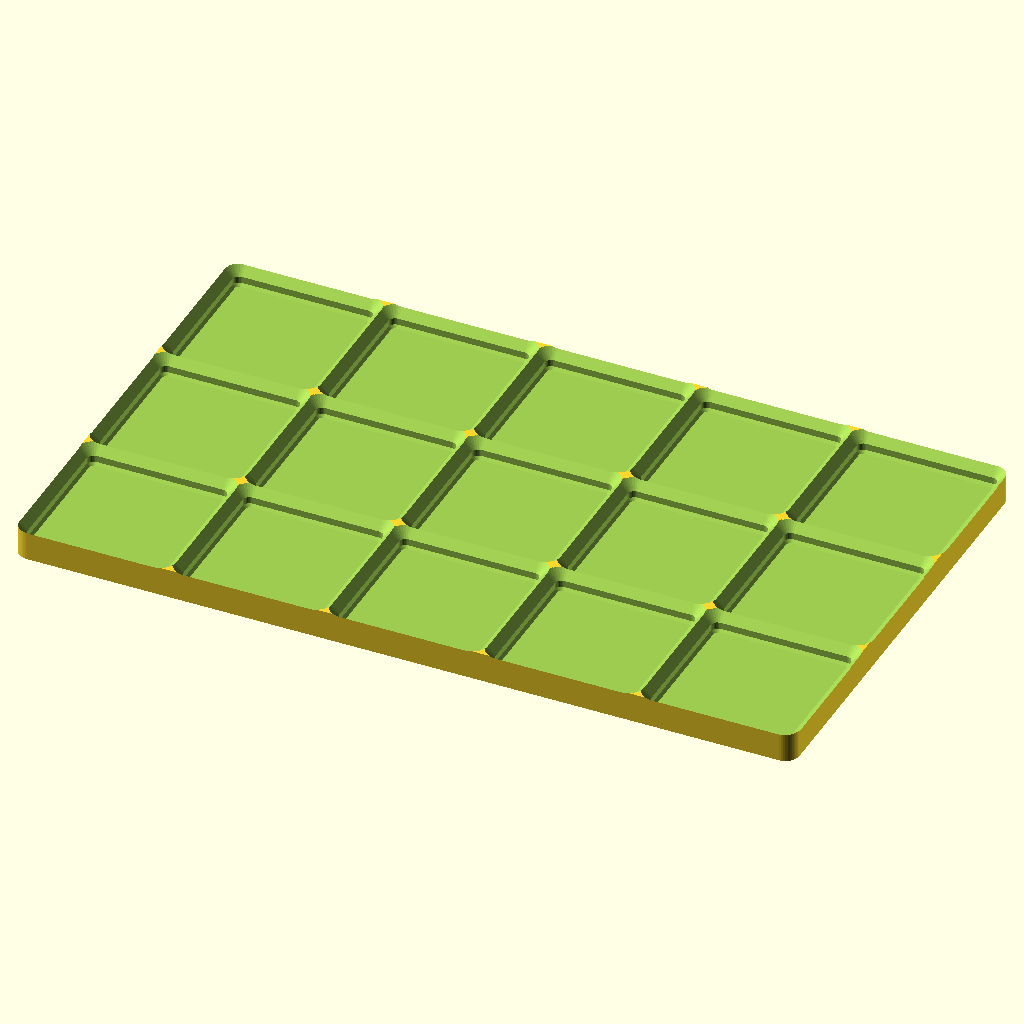
Cell 1 — every parameter at its default value.
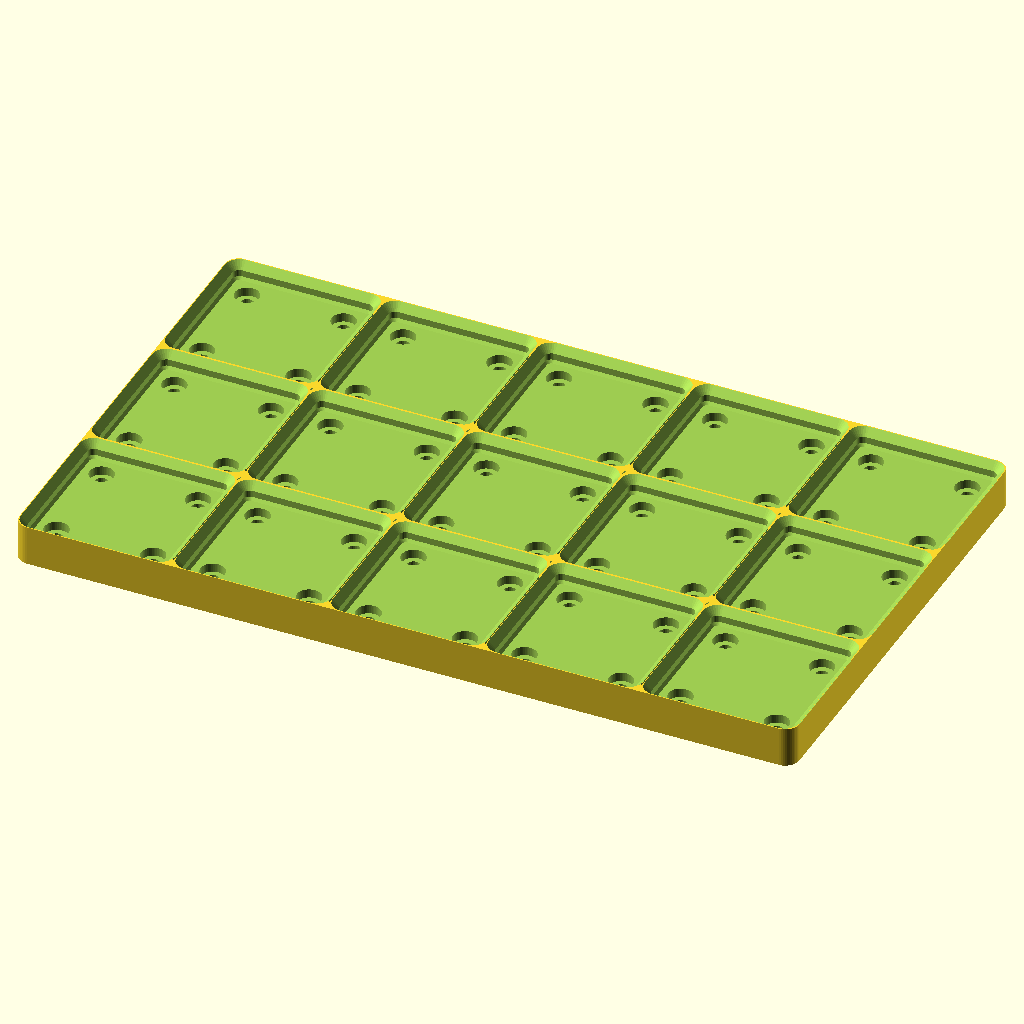
Cell 2: weighted = true (everything else at default).
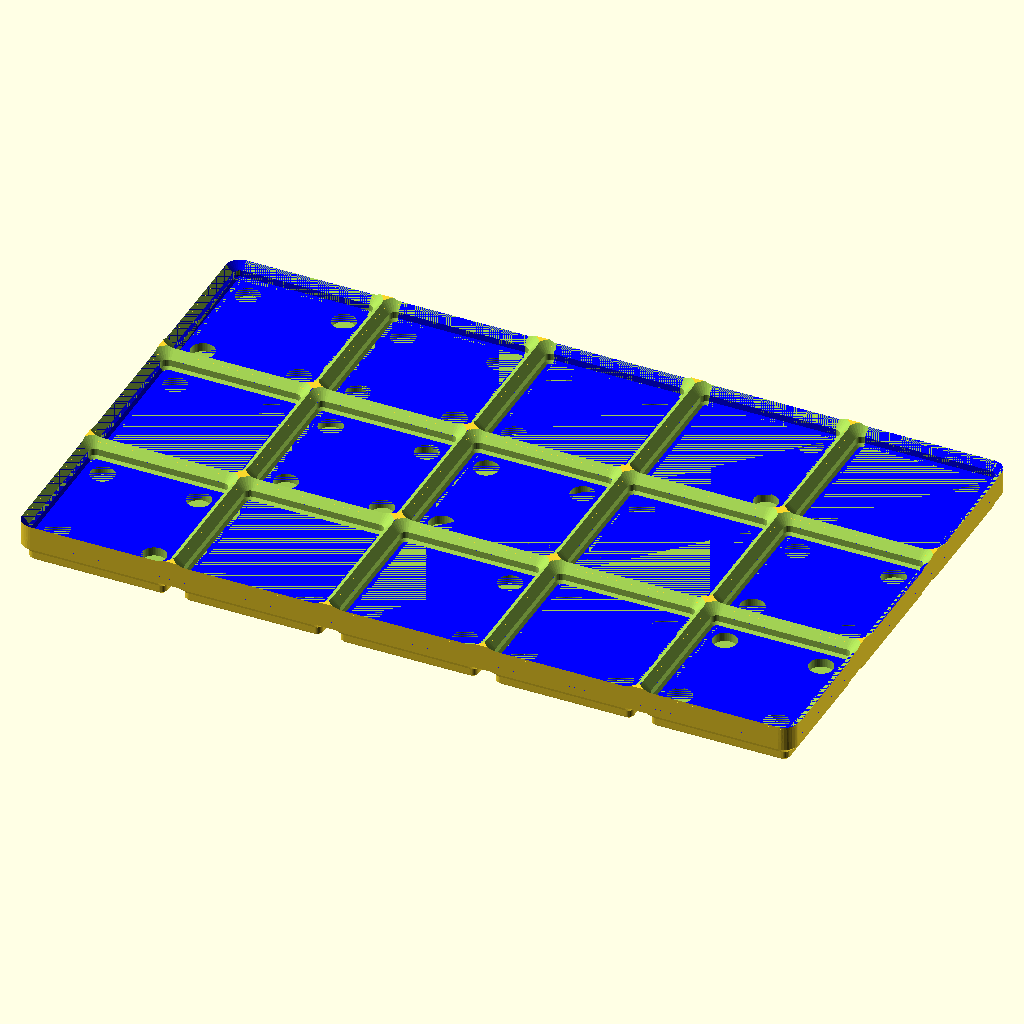
Cell 3: the same model with lid = true.
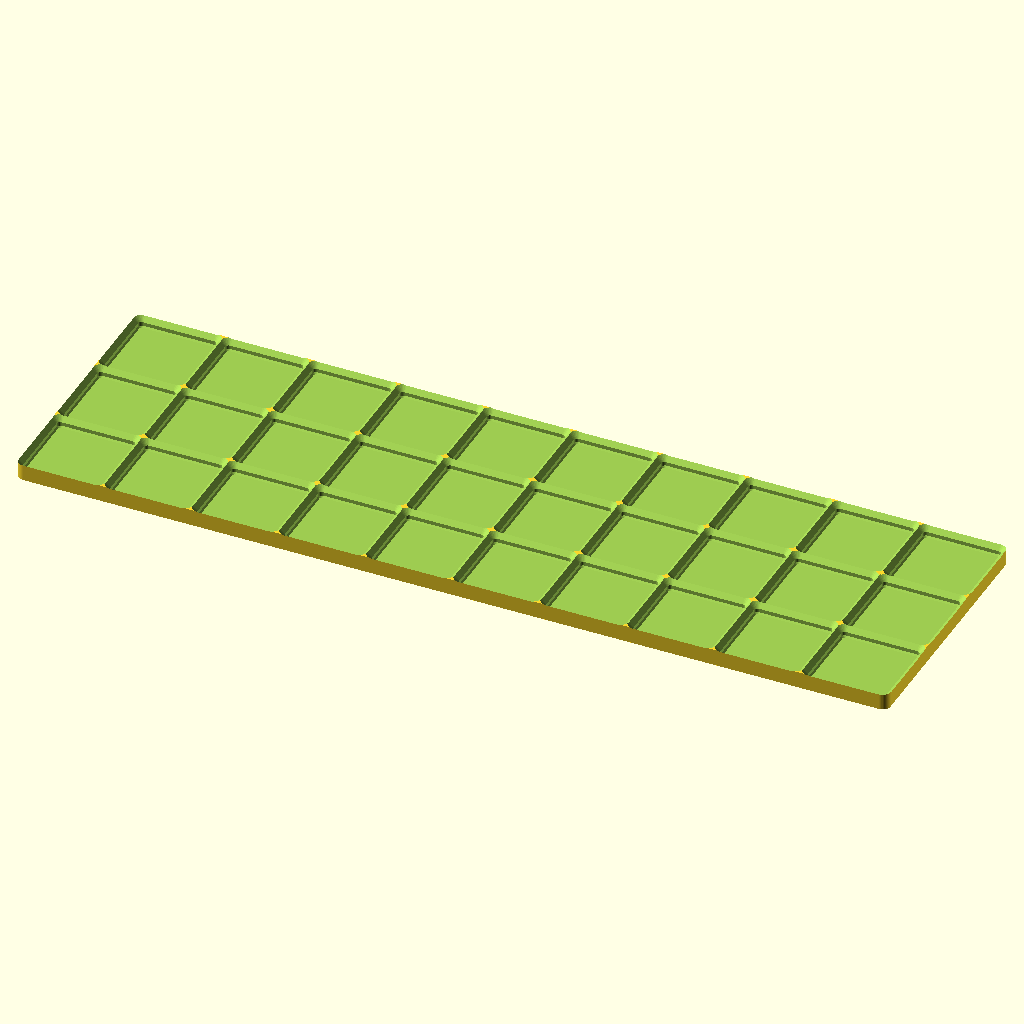
Cell 4: xsize = 10 (everything else at default).
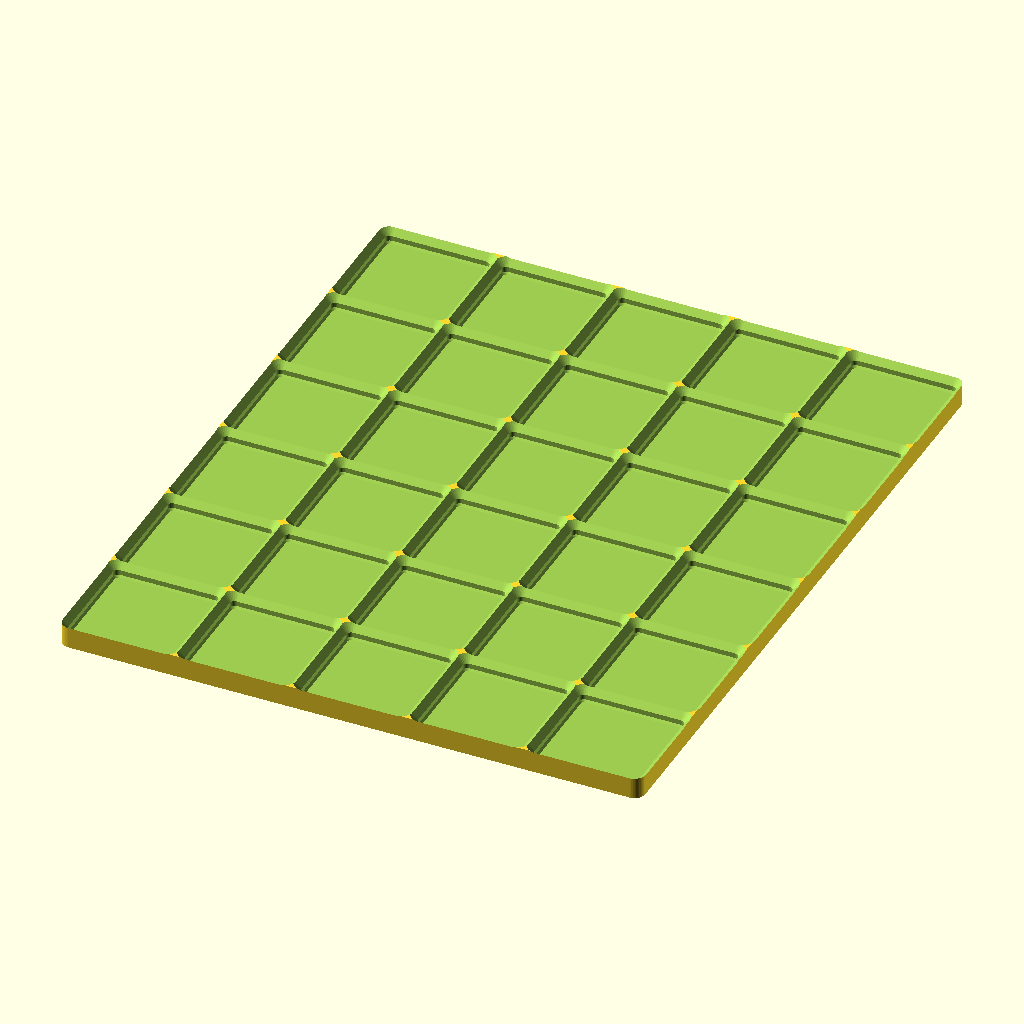
Cell 5: ysize = 6 (everything else at default).
The same orthographic view direction (rotation 55°, 0°, 25°; colour scheme Cornfield) for every cell, with the view re-fitted per cell, so scale and position can differ between cells.
Source of the model, cad/library/gridfinity/gridfinity/gridfinity_baseplate.scad:
// Note 1.
/* [Assembly display] */
// Note 2.
view = "default"; // [default, together, exploded]

include <gridfinity_modules.scad>
include <gridfinity-magnets.scad>

xsize = 5;
ysize = 3;
weighted = false;
lid = false;
floor_thickness = 3.0;  // Note 3.

magnet_hole_d = 10.5;   // Note 4.
magnet_cav_h = 2.2;     // Note 5.
magnet_skin = 0.4;      // Note 6.

module base_lid(num_x, num_y) {
  magnet_od = 6.5;
  magnet_position = min(gridfinity_pitch/2-8, gridfinity_pitch/2-4-magnet_od/2);
  magnet_thickness = 2.4;
  eps = 0.1;

  translate([0, 0, 7]) frame_plain(xsize, ysize, trim=0.25);
  difference() {
    grid_block(xsize, ysize, 1, magnet_diameter=0, screw_depth=0);
    gridcopy(num_x, num_y) {
      cornercopy(magnet_position) {
        translate([0, 0, 7-magnet_thickness])
        cylinder(d=magnet_od, h=magnet_thickness+eps, $fn=48);
      }
    }
  }
}

module weighted_baseplate(num_x, num_y) {
  magnet_od = 6.5;
  magnet_position = min(gridfinity_pitch/2-8, gridfinity_pitch/2-4-magnet_od/2);
  magnet_thickness = 2.4;
  eps = 0.1;

  difference() {
    frame_plain(num_x, num_y, 6.4);

    gridcopy(num_x, num_y) {
      cornercopy(magnet_position) {
        translate([0, 0, -magnet_thickness])
        cylinder(d=magnet_od, h=magnet_thickness+eps, $fn=48);

        translate([0, 0, -6.4]) cylinder(d=3.5, h=6.4, $fn=24);

        // Note 7.
        translate([0, 0, -6.41]) cylinder(d1=8.5, d2=3.5, h=2.5, $fn=24);
      }

      translate([-10.7, -10.7, -6.41]) cube([21.4, 21.4, 4.01]);

      for (a2=[0,90]) rotate([0, 0, a2])
      hull() for (a=[0, 180]) rotate([0, 0, a])
      translate([-14.9519, 0, -6.41]) cylinder(d=8.5, h=2.01, $fn=24);
    }
  }
}

// Note 8.

module frame_plain(num_x, num_y, extra_down=0, trim=0, floor_ht=0,
                   magnet_hole_d=0, magnet_cav_h=2.2, magnet_skin=0.4) {
  ht = extra_down > 0 ? 4.4 : 5;
  corner_radius = 3.75;
  corner_position = gridfinity_pitch/2-corner_radius-trim;
  difference() {
    hull() cornercopy(corner_position, num_x, num_y)
    translate([0, 0, -extra_down-floor_ht]) cylinder(r=corner_radius, h=ht+extra_down+floor_ht, $fn=44);
    translate([0, 0, (trim || floor_ht) ? 0 : -0.01])
    render() gridcopy(num_x, num_y) pad_oversize(margins=1);

    // Note 9.

    if (magnet_hole_d > 0) {
      assert(floor_ht >= magnet_cav_h + 2*magnet_skin,
             "the floor is too thin to bury a magnet in");
      magnet_cavities(num_x, num_y, magnet_hole_d, magnet_cav_h,
                      -magnet_skin - magnet_cav_h);
    }
  }
}
// Note 10.

module feral_default_output_43a1dacb67a5() {
if (lid) {
  base_lid(xsize, ysize);
}
else if (weighted) {
  weighted_baseplate(xsize, ysize);
}
else {
  frame_plain(xsize, ysize, floor_ht=floor_thickness,
              magnet_hole_d=magnet_hole_d, magnet_cav_h=magnet_cav_h,
              magnet_skin=magnet_skin);
}
}

module feral_assembly_view_43a1dacb67a5(explode=false) {
feral_default_output_43a1dacb67a5();
}

assert(view == "default" || view == "together" || view == "exploded", "Unknown assembly display");
if(view == "default") feral_default_output_43a1dacb67a5();
else feral_assembly_view_43a1dacb67a5(view == "exploded");

// Notes

// Note 1. include instead of use, so we get the pitch

// Note 2. default preserves the original part, coupon and print selectors.

// Note 3. mm, flat sheet under the frame for adhesive strips; 0 = open
// frame. 2.4 of it is the magnet pocket, 0.6 the cap under it.

// Note 4. mm cavity for a 10 mm disc, four per cell. 0 for none.

// Note 5. mm tall: a 2 mm disc and 0.2 to drop it in

// Note 6. mm over the cavity and under it — the discs go in at
// a print pause and get bridged over

// Note 7. counter-sunk holes in the bottom

// Note 8. floor_ht adds a flat sheet below the frame, so the plate has an unbroken
// underside to stick adhesive strips to. The sockets then stop at z=0 instead
// of breaking through the bottom, which is why the negative is not dropped by
// the usual 0.01 in that case.
// magnet_hole_d/magnet_pocket_h default to 0 so the lid and weighted variants,
// which have magnet provisions of their own, are untouched.

// Note 9. Buried one skin below the socket floor: dropped in at a pause, bridged
// over, and the adhesive face underneath is never broken.

// Note 10. Assembly display changes placement only; the original output remains the default.
// Single printed piece: both display modes show the same intact part.
Parameter table extracted from the source (name, type, default, range or options):
view: string, default "default", options "default", "together", "exploded"
xsize: number, default 5
ysize: number, default 3
weighted: bool, default false
lid: bool, default false
floor_thickness: number, default 3
magnet_hole_d: number, default 10.5
magnet_cav_h: number, default 2.2
magnet_skin: number, default 0.4
